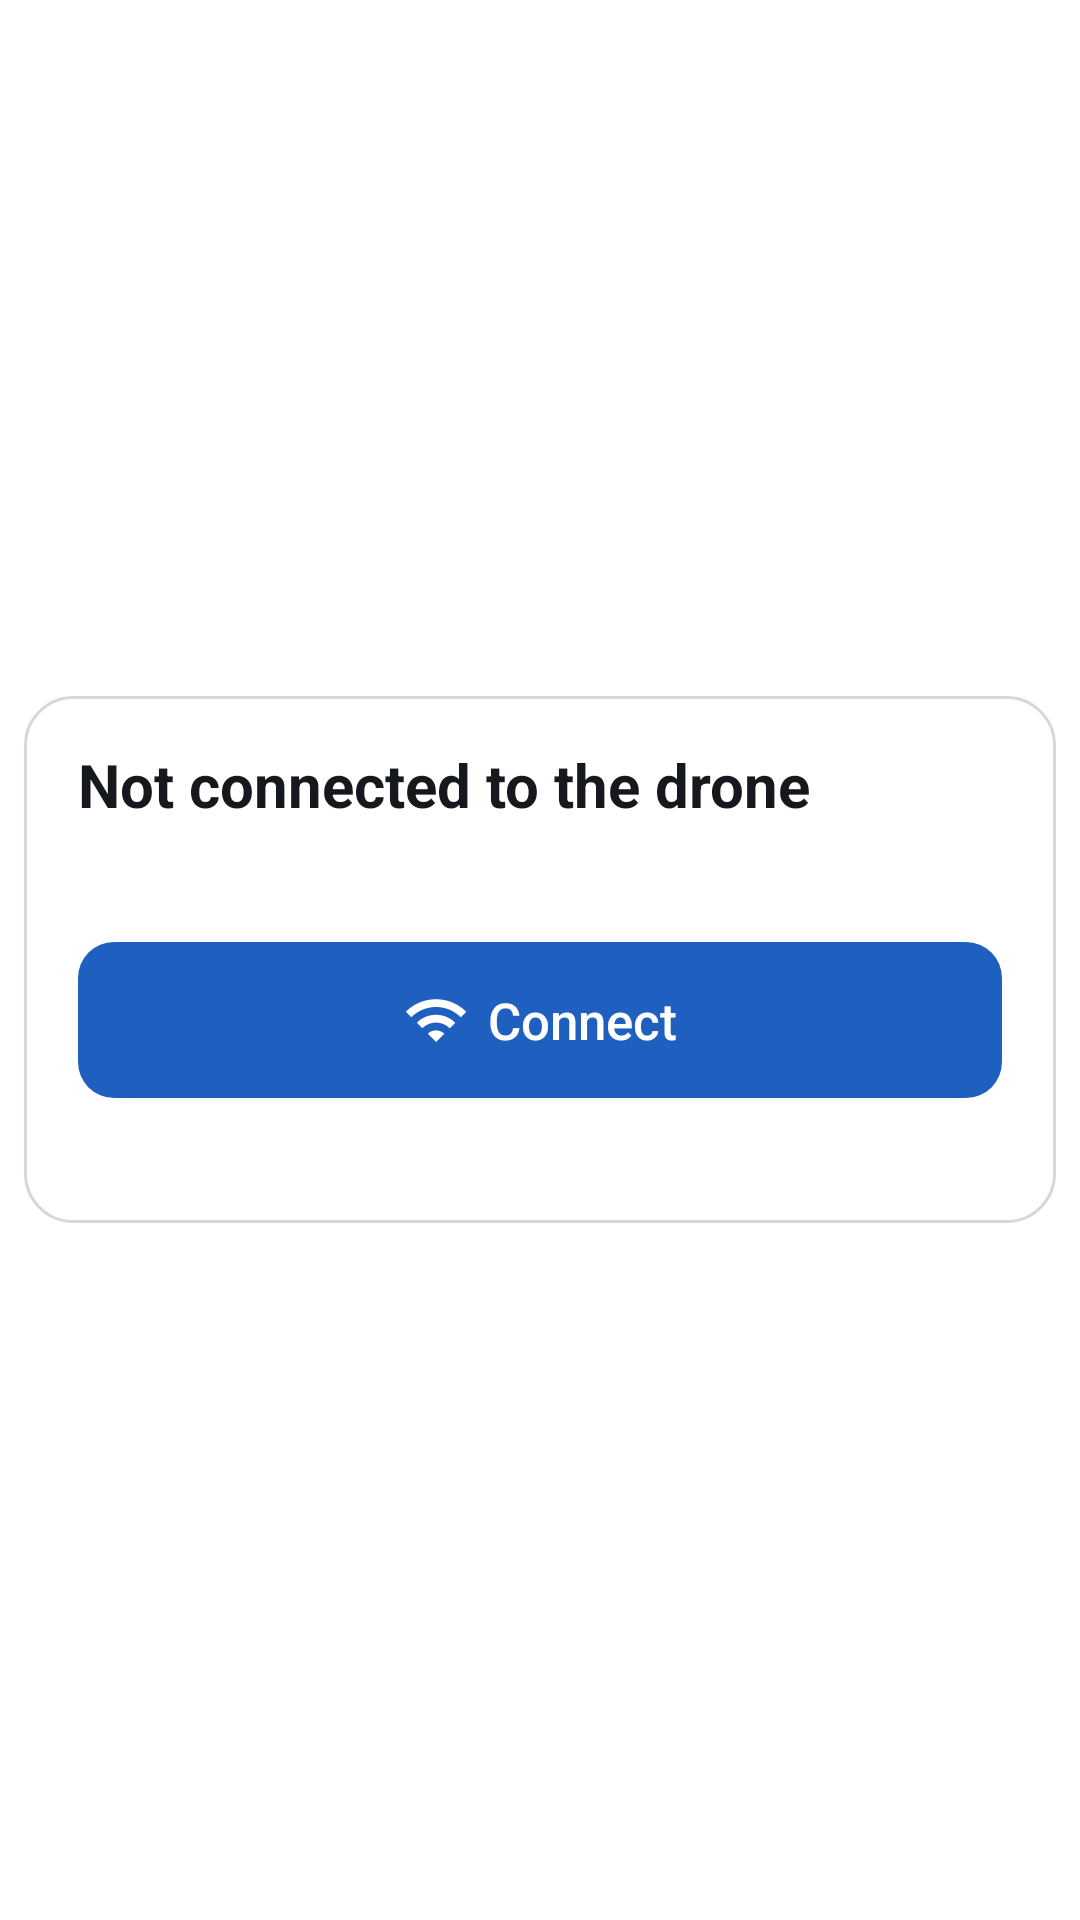

Android layout source for this screen:
<!-- AndroidManifest.xml: application theme AppTheme -->
<!-- res/layout/view_flight_mode.xml -->
<?xml version="1.0" encoding="utf-8"?>
<LinearLayout xmlns:android="http://schemas.android.com/apk/res/android"
    xmlns:app="http://schemas.android.com/apk/res-auto"
    android:layout_width="match_parent"
    android:layout_height="match_parent"
    android:gravity="center_vertical"
    android:orientation="vertical"
    android:paddingStart="8dp"
    android:paddingTop="8dp"
    android:paddingEnd="8dp"
    android:paddingBottom="8dp">

    <LinearLayout
        android:id="@+id/fly_controls"
        android:layout_width="match_parent"
        android:layout_height="wrap_content"
        android:orientation="vertical"
        android:visibility="gone">

        <TextView
            android:layout_width="wrap_content"
            android:layout_height="wrap_content"
            android:text="Flight mode"
            android:textColor="@color/fly_muted"
            android:textSize="12sp" />

        <LinearLayout
            android:layout_width="match_parent"
            android:layout_height="wrap_content"
            android:layout_marginTop="4dp"
            android:background="@drawable/bg_fly_track"
            android:orientation="horizontal"
            android:padding="2dp">

            <com.google.android.material.button.MaterialButton
                android:id="@+id/fly_mode_manual"
                style="@style/Fly.Button.Segment"
                android:layout_width="0dp"
                android:layout_height="44dp"
                android:layout_weight="1"
                android:text="Manual" />

            <com.google.android.material.button.MaterialButton
                android:id="@+id/fly_mode_hold"
                style="@style/Fly.Button.Segment"
                android:layout_width="0dp"
                android:layout_height="44dp"
                android:layout_weight="1"
                android:text="Hold" />

            <com.google.android.material.button.MaterialButton
                android:id="@+id/fly_mode_auto"
                style="@style/Fly.Button.Segment"
                android:layout_width="0dp"
                android:layout_height="44dp"
                android:layout_weight="1"
                android:text="Auto" />
        </LinearLayout>

        <com.google.android.material.button.MaterialButton
            android:id="@+id/button_primary"
            style="@style/Fly.Button.Primary"
            android:layout_width="match_parent"
            android:layout_height="52dp"
            android:layout_marginTop="10dp"
            android:text="Takeoff"
            app:icon="@drawable/ic_btn_takeoff" />

        <TextView
            android:id="@+id/text_primary_caption"
            android:layout_width="match_parent"
            android:layout_height="wrap_content"
            android:layout_marginTop="4dp"
            android:gravity="center"
            android:maxLines="2"
            android:textColor="@color/fly_muted"
            android:textSize="12sp" />

        <LinearLayout
            android:layout_width="match_parent"
            android:layout_height="wrap_content"
            android:layout_marginTop="10dp"
            android:orientation="horizontal">

            <LinearLayout
                android:id="@+id/fly_cell_roll"
                android:layout_width="0dp"
                android:layout_height="wrap_content"
                android:layout_marginEnd="6dp"
                android:layout_weight="1"
                android:background="@drawable/bg_fly_cell"
                android:focusable="true"
                android:orientation="vertical"
                android:paddingStart="8dp"
                android:paddingTop="5dp"
                android:paddingEnd="8dp"
                android:paddingBottom="5dp">

                <TextView
                    android:layout_width="wrap_content"
                    android:layout_height="wrap_content"
                    android:text="ROLL"
                    android:textColor="@color/fly_muted"
                    android:textSize="11sp"
                    android:textStyle="bold" />

                <TextView
                    android:id="@+id/fly_value_roll"
                    android:layout_width="wrap_content"
                    android:layout_height="wrap_content"
                    android:fontFamily="monospace"
                    android:maxLines="1"
                    android:text="—"
                    android:textColor="@color/fly_ink"
                    android:textSize="15sp"
                    android:textStyle="bold" />
            </LinearLayout>

            <LinearLayout
                android:id="@+id/fly_cell_pitch"
                android:layout_width="0dp"
                android:layout_height="wrap_content"
                android:layout_marginEnd="6dp"
                android:layout_weight="1"
                android:background="@drawable/bg_fly_cell"
                android:focusable="true"
                android:orientation="vertical"
                android:paddingStart="8dp"
                android:paddingTop="5dp"
                android:paddingEnd="8dp"
                android:paddingBottom="5dp">

                <TextView
                    android:layout_width="wrap_content"
                    android:layout_height="wrap_content"
                    android:text="PITCH"
                    android:textColor="@color/fly_muted"
                    android:textSize="11sp"
                    android:textStyle="bold" />

                <TextView
                    android:id="@+id/fly_value_pitch"
                    android:layout_width="wrap_content"
                    android:layout_height="wrap_content"
                    android:fontFamily="monospace"
                    android:maxLines="1"
                    android:text="—"
                    android:textColor="@color/fly_ink"
                    android:textSize="15sp"
                    android:textStyle="bold" />
            </LinearLayout>

            <LinearLayout
                android:id="@+id/fly_cell_sequence"
                android:layout_width="0dp"
                android:layout_height="wrap_content"
                android:layout_marginEnd="6dp"
                android:layout_weight="1.2"
                android:background="@drawable/bg_fly_cell"
                android:focusable="true"
                android:orientation="vertical"
                android:paddingStart="8dp"
                android:paddingTop="5dp"
                android:paddingEnd="8dp"
                android:paddingBottom="5dp">

                <TextView
                    android:layout_width="wrap_content"
                    android:layout_height="wrap_content"
                    android:text="SEQUENCE"
                    android:textColor="@color/fly_muted"
                    android:textSize="11sp"
                    android:textStyle="bold" />

                <TextView
                    android:id="@+id/fly_value_sequence"
                    android:layout_width="wrap_content"
                    android:layout_height="wrap_content"
                    android:fontFamily="monospace"
                    android:maxLines="1"
                    android:text="—"
                    android:textColor="@color/fly_ink"
                    android:textSize="15sp"
                    android:textStyle="bold" />
            </LinearLayout>

            <LinearLayout
                android:id="@+id/fly_cell_time"
                android:layout_width="0dp"
                android:layout_height="wrap_content"
                android:layout_weight="1"
                android:background="@drawable/bg_fly_cell"
                android:focusable="true"
                android:orientation="vertical"
                android:paddingStart="8dp"
                android:paddingTop="5dp"
                android:paddingEnd="8dp"
                android:paddingBottom="5dp">

                <TextView
                    android:layout_width="wrap_content"
                    android:layout_height="wrap_content"
                    android:text="FLIGHT"
                    android:textColor="@color/fly_muted"
                    android:textSize="11sp"
                    android:textStyle="bold" />

                <TextView
                    android:id="@+id/fly_value_time"
                    android:layout_width="wrap_content"
                    android:layout_height="wrap_content"
                    android:fontFamily="monospace"
                    android:maxLines="1"
                    android:text="00:00"
                    android:textColor="@color/fly_ink"
                    android:textSize="15sp"
                    android:textStyle="bold" />
            </LinearLayout>
        </LinearLayout>

        <com.google.android.material.button.MaterialButton
            android:id="@+id/button_more"
            style="@style/Fly.Button.Outline"
            android:layout_width="match_parent"
            android:layout_height="44dp"
            android:layout_marginTop="10dp"
            android:text="More — hover thrust, tilt, log"
            app:icon="@drawable/ic_btn_tune" />
    </LinearLayout>

    <LinearLayout
        android:id="@+id/fly_disconnected"
        android:layout_width="match_parent"
        android:layout_height="wrap_content"
        android:background="@drawable/bg_fly_card"
        android:orientation="vertical"
        android:paddingStart="18dp"
        android:paddingTop="16dp"
        android:paddingEnd="18dp"
        android:paddingBottom="16dp">

        <TextView
            android:layout_width="wrap_content"
            android:layout_height="wrap_content"
            android:accessibilityHeading="true"
            android:text="Not connected to the drone"
            android:textColor="@color/fly_ink"
            android:textSize="20sp"
            android:textStyle="bold" />

        <TextView
            android:id="@+id/text_connect_steps"
            android:layout_width="match_parent"
            android:layout_height="wrap_content"
            android:layout_marginTop="8dp"
            android:lineSpacingExtra="3dp"
            android:textColor="@color/fly_ink"
            android:textSize="14sp" />

        <com.google.android.material.button.MaterialButton
            android:id="@+id/button_connect_now"
            style="@style/Fly.Button.Primary"
            android:layout_width="match_parent"
            android:layout_height="52dp"
            android:layout_marginTop="12dp"
            android:text="Connect"
            app:icon="@drawable/ic_btn_wifi" />

        <TextView
            android:id="@+id/text_link_caption"
            android:layout_width="match_parent"
            android:layout_height="wrap_content"
            android:layout_marginTop="8dp"
            android:gravity="center"
            android:textColor="@color/fly_muted"
            android:textSize="13sp" />
    </LinearLayout>
</LinearLayout>
<!-- resources referenced by this layout -->
<resources>
  <color name="fly_ink">#15181C</color>
  <color name="fly_muted">#4A525A</color>
  <!-- drawable bg_fly_card (drawable) -->
  <?xml version="1.0" encoding="utf-8"?>
  <shape xmlns:android="http://schemas.android.com/apk/res/android" android:shape="rectangle">
      <solid android:color="@color/fly_surface" />
      <stroke android:width="1dp" android:color="@color/fly_line" />
      <corners android:radius="16dp" />
  </shape>
  <!-- drawable bg_fly_cell (drawable) -->
  <?xml version="1.0" encoding="utf-8"?>
  <shape xmlns:android="http://schemas.android.com/apk/res/android" android:shape="rectangle">
      <solid android:color="@color/fly_surface" />
      <stroke android:width="1dp" android:color="@color/fly_line" />
      <corners android:radius="10dp" />
  </shape>
  <!-- drawable bg_fly_track (drawable) -->
  <?xml version="1.0" encoding="utf-8"?>
  <shape xmlns:android="http://schemas.android.com/apk/res/android" android:shape="rectangle">
      <solid android:color="@color/fly_track" />
      <corners android:radius="10dp" />
  </shape>
  <!-- drawable ic_btn_tune (drawable) -->
  <?xml version="1.0" encoding="utf-8"?>
  <vector xmlns:android="http://schemas.android.com/apk/res/android"
      android:width="24dp"
      android:height="24dp"
      android:viewportWidth="24"
      android:viewportHeight="24">
      <path
          android:fillColor="#FF212121"
          android:pathData="M3,17v2h6v-2L3,17zM3,5v2h10L13,5L3,5zM13,21v-2h8v-2h-8v-2h-2v6h2zM7,9v2L3,11v2h4v2h2L9,9L7,9zM21,13v-2L11,11v2h10zM15,9h2L17,7h4L21,5h-4L17,3h-2v6z" />
  </vector>
  <!-- drawable ic_btn_wifi (drawable) -->
  <?xml version="1.0" encoding="utf-8"?>
  <vector xmlns:android="http://schemas.android.com/apk/res/android"
      android:width="24dp"
      android:height="24dp"
      android:viewportWidth="24"
      android:viewportHeight="24">
      <path
          android:fillColor="#FF212121"
          android:pathData="M1,9l2,2c4.97,-4.97 13.03,-4.97 18,0l2,-2C16.93,2.93 7.08,2.93 1,9zM9,17l3,3 3,-3c-1.65,-1.66 -4.34,-1.66 -6,0zM5,13l2,2c2.76,-2.76 7.24,-2.76 10,0l2,-2C15.14,9.14 8.87,9.14 5,13z" />
  </vector>
  <style name="Fly.Button.Outline">
          <item name="backgroundTint">@color/fly_surface</item>
          <item name="android:textColor">@color/fly_ink</item>
          <item name="iconTint">@color/fly_ink</item>
          <item name="strokeColor">@color/fly_control</item>
          <item name="strokeWidth">1.5dp</item>
      </style>
  <style name="Fly.Button.Primary">
          <item name="backgroundTint">@color/fly_accent</item>
          <item name="android:textColor">@color/fly_surface</item>
          <item name="iconTint">@color/fly_surface</item>
          <item name="cornerRadius">12dp</item>
          <item name="android:textSize">17sp</item>
          <item name="iconSize">22dp</item>
      </style>
  <style name="Fly.Button.Segment">
          <item name="backgroundTint">@android:color/transparent</item>
          <item name="android:textColor">@color/fly_muted</item>
          <item name="cornerRadius">8dp</item>
          <item name="android:paddingStart">12dp</item>
          <item name="android:paddingEnd">12dp</item>
      </style>
  <style name="AppTheme" parent="Theme.MaterialComponents.Light.NoActionBar">
          
          <item name="colorPrimary">#3EC2FC</item>
          <item name="colorPrimaryDark">#99acc1</item>
          <item name="colorAccent">#FF4081</item>
      </style>
  <color name="fly_surface">#FFFFFF</color>
  <color name="fly_line">#D5D9D4</color>
  <color name="fly_track">#E7EAE5</color>
  <color name="fly_control">#C9CEC8</color>
  <color name="fly_accent">#1F5FBF</color>
</resources>
